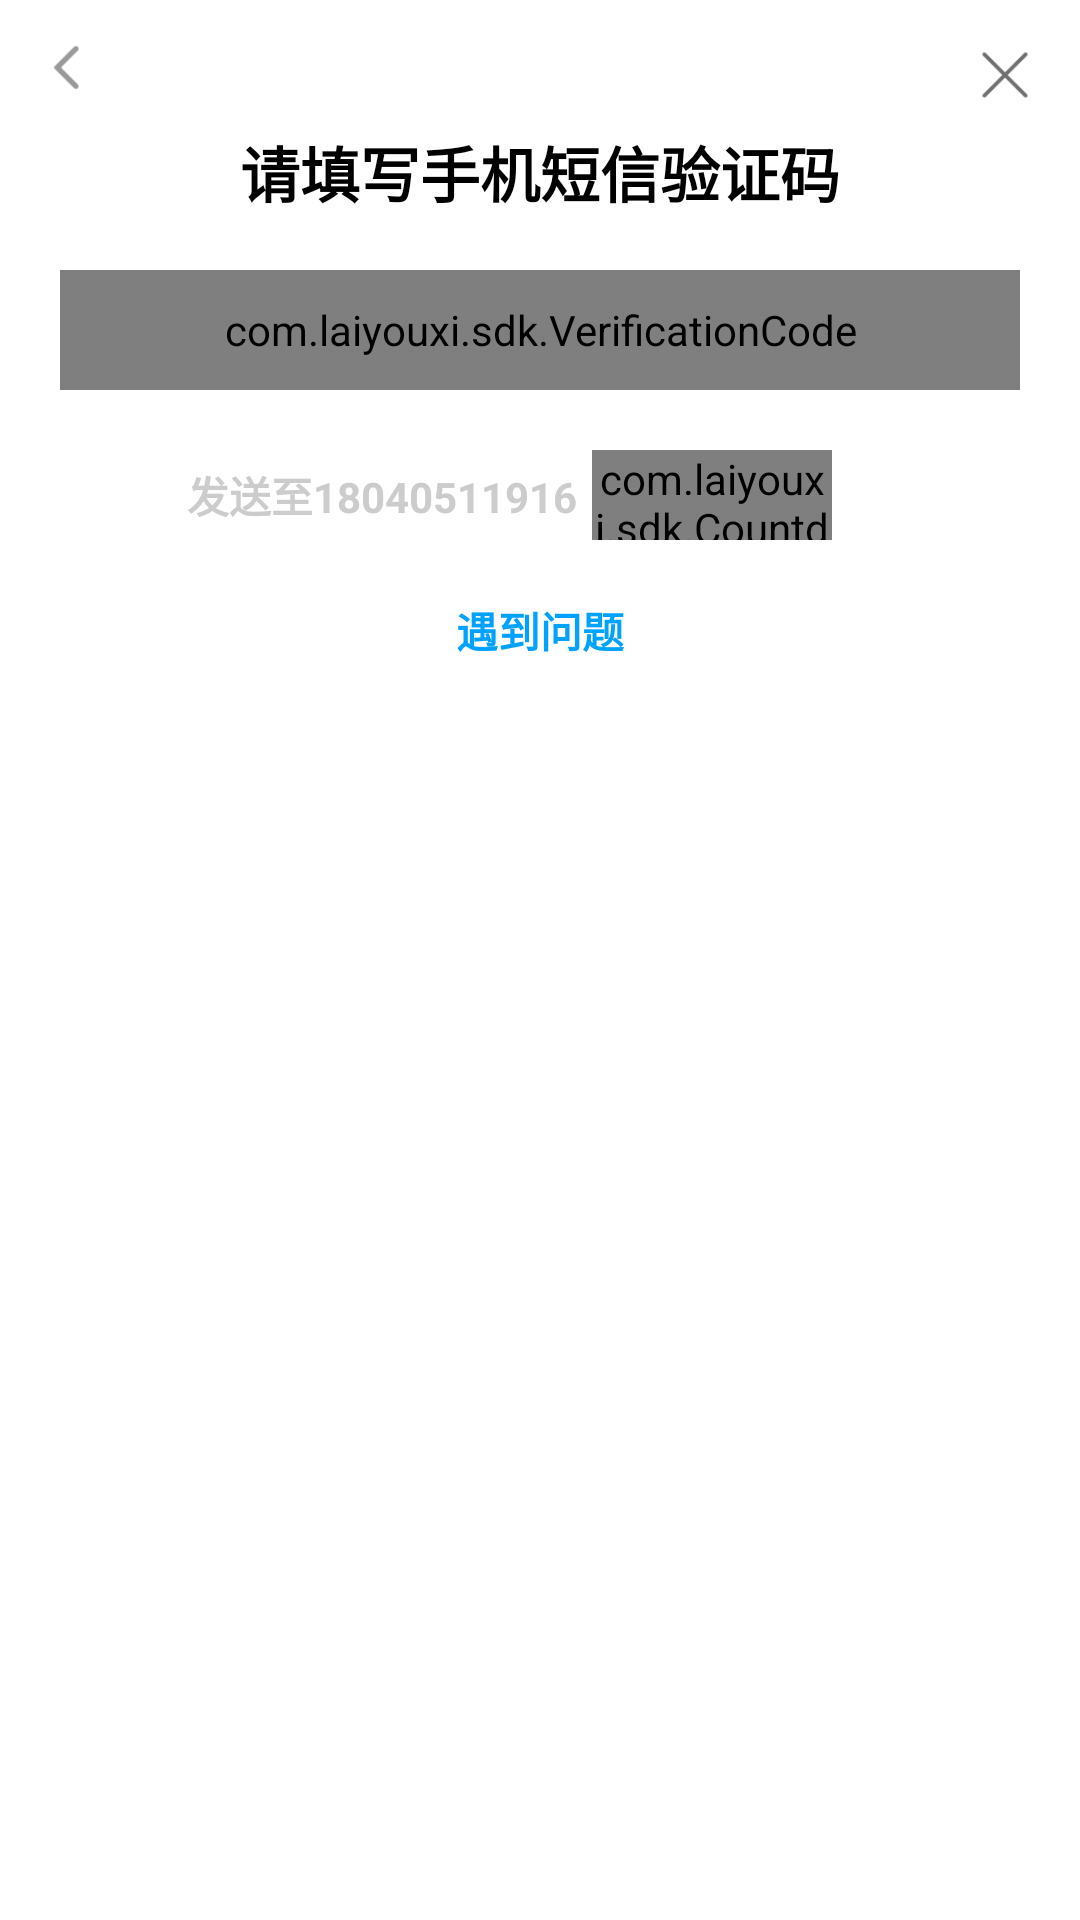

The Android layout XML behind this screen, and the referenced resources:
<!-- AndroidManifest.xml: fallback theme Theme.MaterialComponents.DayNight.NoActionBar -->
<!-- res/layout/loginmessage_dialog.xml -->
<?xml version="1.0" encoding="utf-8"?>
<RelativeLayout xmlns:android="http://schemas.android.com/apk/res/android"
    xmlns:tools="http://schemas.android.com/tools"
    android:layout_width="match_parent"
    android:layout_height="match_parent"
    android:background="@drawable/layout_corners_shape" >

    <Button
        android:id="@+id/button_message_back"
        android:layout_width="15dp"
        android:layout_height="15dp"
        android:layout_marginLeft="15dp"
        android:layout_marginTop="15dp"
        android:background="@drawable/fanhui" />

    <Button
        android:id="@+id/button_close"
        android:layout_width="20dp"
        android:layout_height="20dp"
        android:layout_alignParentRight="true"
        android:layout_marginTop="15dp"
        android:layout_marginRight="15dp"
        android:background="@drawable/cha"
        tools:ignore="TouchTargetSizeCheck,SpeakableTextPresentCheck" />

    <TextView
        android:layout_width="match_parent"
        android:layout_height="35dp"
        android:layout_marginTop="40dp"
        android:gravity="center"
        android:text="请填写手机短信验证码"
        android:textColor="#000000"
        android:textSize="20sp"
        android:textStyle="bold" />

    <LinearLayout
        android:layout_width="match_parent"
        android:layout_height="40dp"
        android:layout_marginLeft="20dp"
        android:layout_marginTop="90dp"
        android:layout_marginRight="20dp"
        android:gravity="center_horizontal">

        <com.laiyouxi.sdk.VerificationCode
            android:id="@+id/mVerificationCode"
            android:layout_width="match_parent"
            android:layout_height="match_parent" />

    </LinearLayout>

    <LinearLayout
        android:layout_width="match_parent"
        android:layout_height="30dp"
        android:layout_marginTop="150dp"
        android:orientation="horizontal"
        android:weightSum="1">

        <TextView
            android:id="@+id/sendmessage_tv"
            android:layout_width="0dp"
            android:layout_height="match_parent"
            android:layout_weight="0.7"
            android:gravity="right|center"
            android:text="发送至18040511916"
            android:textSize="14sp"
            android:textStyle="bold"
            android:textColor="#cccccc"/>

        <com.laiyouxi.sdk.Countdown
            android:id="@+id/countdown_time"
            android:layout_width="80dp"
            android:layout_height="match_parent"
            android:layout_marginLeft="5dp" />
    </LinearLayout>

    <Button
        android:id="@+id/button_question"
        android:layout_width="match_parent"
        android:layout_height="40dp"
        android:layout_marginLeft="70dp"
        android:layout_marginTop="190dp"
        android:layout_marginRight="70dp"
        android:background="#00000000"
        android:gravity="center"
        android:text="遇到问题"
        android:textColor="#00a2ff"
        android:textSize="14sp"
        android:textStyle="bold" />


</RelativeLayout>
<!-- resources referenced by this layout -->
<resources>
  <!-- drawable cha: png bitmap (drawable, 645 bytes) -->
  <!-- drawable fanhui: png bitmap (drawable, 651 bytes) -->
  <!-- drawable layout_corners_shape (drawable) -->
  <?xml version="1.0" encoding="utf-8"?>
  <layer-list xmlns:android="http://schemas.android.com/apk/res/android" >
  
      <item
          android:bottom="0dp"
          android:left="0dp"
          android:right="0dp"
          android:top="0dp">
          <shape>
              <solid android:color="#ffffff" />
  
              <corners
                  android:radius="12dp" />
          </shape>
      </item>
  
  </layer-list>
</resources>
